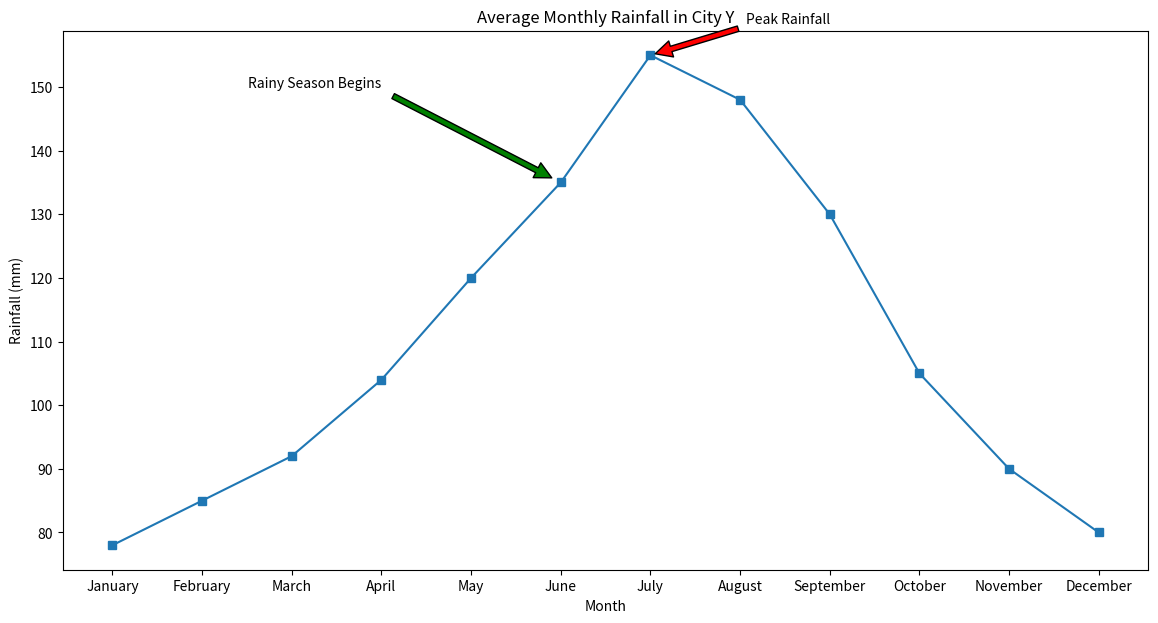

Write the Python code that produced this figure.

import matplotlib.pyplot as plt

# Data
months = ["January", "February", "March", "April", "May", "June", "July", "August", "September", "October", "November", "December"]
rainfall = [78, 85, 92, 104, 120, 135, 155, 148, 130, 105, 90, 80]

plt.figure(figsize=(14, 7))  # Change width and height of the chart

# Plotting the line chart
plt.plot(months, rainfall, color="#1f77b4", marker='s')  # Using a specific color code and marker for data points

# Adding annotations for specific points
plt.annotate('Rainy Season Begins', xy=('June', 135), xytext=('April', 150),
             arrowprops=dict(facecolor='green', shrink=0.05),
             horizontalalignment='right')
plt.annotate('Peak Rainfall', xy=('July', 155), xytext=('September', 160),
             arrowprops=dict(facecolor='red', shrink=0.05),
             horizontalalignment='right')

# Title and labels
plt.title('Average Monthly Rainfall in City Y')
plt.xlabel('Month')
plt.ylabel('Rainfall (mm)')

# Show the chart
plt.show()